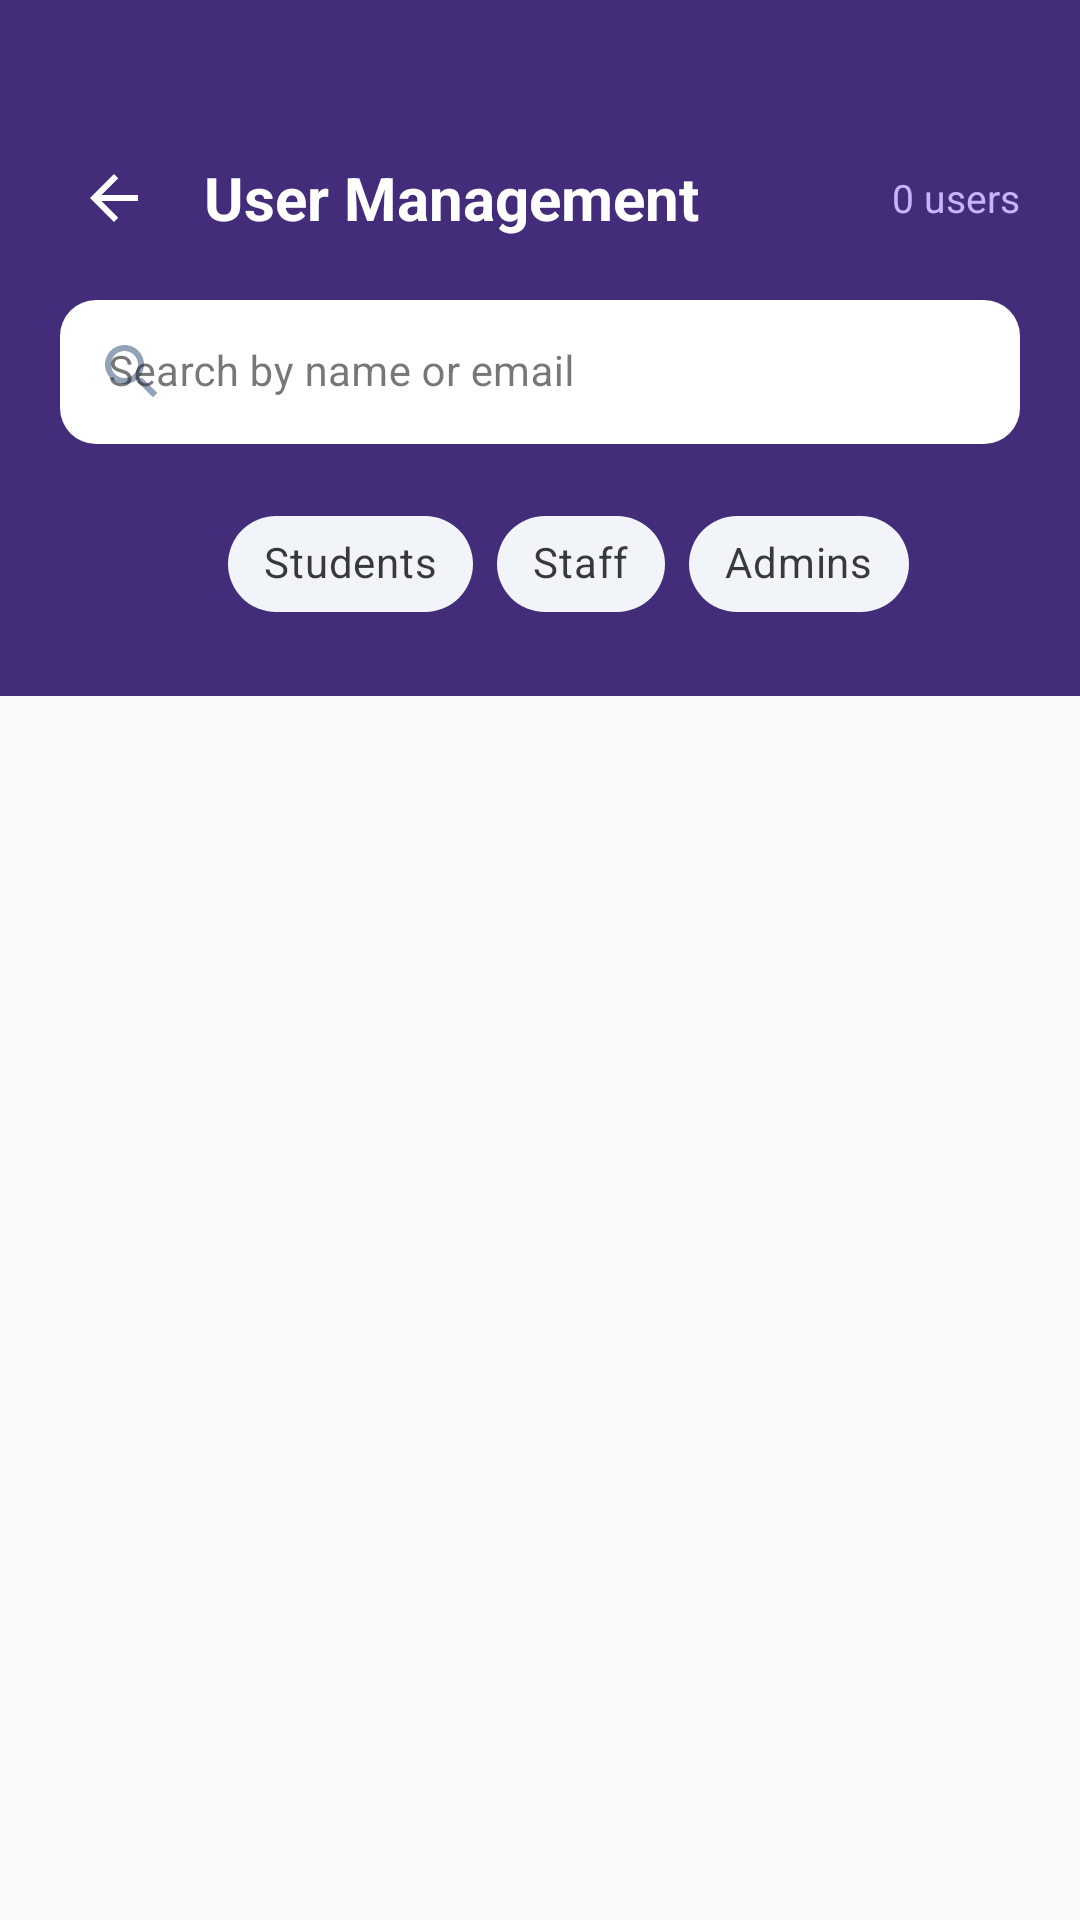

Write the Android layout XML for this screen, with the resource values it uses.
<!-- AndroidManifest.xml: application theme Theme.SmartMess -->
<!-- res/layout/activity_user_management.xml -->
<?xml version="1.0" encoding="utf-8"?>
<androidx.coordinatorlayout.widget.CoordinatorLayout
    xmlns:android="http://schemas.android.com/apk/res/android"
    xmlns:app="http://schemas.android.com/apk/res-auto"
    android:layout_width="match_parent"
    android:layout_height="match_parent"
    android:background="#F8FAFC">

    
    <com.google.android.material.appbar.AppBarLayout
        android:id="@+id/appBarLayout"
        android:layout_width="match_parent"
        android:layout_height="wrap_content"
        android:background="#432C7A"
        app:elevation="0dp">

        <LinearLayout
            android:layout_width="match_parent"
            android:layout_height="wrap_content"
            android:orientation="vertical"
            android:paddingTop="48dp"
            android:paddingBottom="20dp"
            android:paddingHorizontal="20dp">

            
            <LinearLayout
                android:layout_width="match_parent"
                android:layout_height="wrap_content"
                android:orientation="horizontal"
                android:gravity="center_vertical"
                android:layout_marginBottom="16dp">

                <ImageButton
                    android:id="@+id/btnUsersBack"
                    android:layout_width="36dp"
                    android:layout_height="36dp"
                    android:background="@drawable/ripple_circle_white"
                    android:src="@drawable/ic_arrow_back"
                    android:tint="#FFFFFF"
                    android:contentDescription="Back" />

                <TextView
                    android:layout_width="0dp"
                    android:layout_height="wrap_content"
                    android:layout_weight="1"
                    android:layout_marginStart="12dp"
                    android:text="User Management"
                    android:textColor="#FFFFFF"
                    android:textSize="20sp"
                    android:textStyle="bold" />

                <TextView
                    android:id="@+id/tvUserCount"
                    android:layout_width="wrap_content"
                    android:layout_height="wrap_content"
                    android:text="0 users"
                    android:textColor="#C4B5FD"
                    android:textSize="13sp" />
            </LinearLayout>

            
            <com.google.android.material.textfield.TextInputLayout
                android:layout_width="match_parent"
                android:layout_height="wrap_content"
                android:hint="Search by name or email"
                app:boxBackgroundColor="#FFFFFF"
                app:boxCornerRadiusTopStart="12dp"
                app:boxCornerRadiusTopEnd="12dp"
                app:boxCornerRadiusBottomStart="12dp"
                app:boxCornerRadiusBottomEnd="12dp"
                app:boxStrokeWidth="0dp"
                app:boxStrokeWidthFocused="0dp"
                app:startIconDrawable="@drawable/ic_search"
                app:startIconTint="#94A3B8"
                style="@style/Widget.MaterialComponents.TextInputLayout.FilledBox"
                android:layout_marginBottom="16dp">

                <com.google.android.material.textfield.TextInputEditText
                    android:id="@+id/etSearch"
                    android:layout_width="match_parent"
                    android:layout_height="48dp"
                    android:imeOptions="actionSearch"
                    android:inputType="text"
                    android:textSize="14sp" />
            </com.google.android.material.textfield.TextInputLayout>

            
            <HorizontalScrollView
                android:layout_width="match_parent"
                android:layout_height="wrap_content"
                android:scrollbars="none">

                <com.google.android.material.chip.ChipGroup
                    android:id="@+id/cgRoleFilter"
                    android:layout_width="wrap_content"
                    android:layout_height="wrap_content"
                    app:singleSelection="true"
                    app:selectionRequired="true">

                    <com.google.android.material.chip.Chip
                        android:id="@+id/chipAll"
                        android:layout_width="wrap_content"
                        android:layout_height="wrap_content"
                        android:text="All"
                        android:checked="true"
                        style="@style/Widget.MaterialComponents.Chip.Choice"
                        app:chipBackgroundColor="@color/chip_role_selector"
                        app:checkedIconTint="#432C7A" />

                    <com.google.android.material.chip.Chip
                        android:id="@+id/chipStudent"
                        android:layout_width="wrap_content"
                        android:layout_height="wrap_content"
                        android:text="Students"
                        style="@style/Widget.MaterialComponents.Chip.Choice"
                        app:chipBackgroundColor="@color/chip_role_selector" />

                    <com.google.android.material.chip.Chip
                        android:id="@+id/chipStaff"
                        android:layout_width="wrap_content"
                        android:layout_height="wrap_content"
                        android:text="Staff"
                        style="@style/Widget.MaterialComponents.Chip.Choice"
                        app:chipBackgroundColor="@color/chip_role_selector" />

                    <com.google.android.material.chip.Chip
                        android:id="@+id/chipAdmin"
                        android:layout_width="wrap_content"
                        android:layout_height="wrap_content"
                        android:text="Admins"
                        style="@style/Widget.MaterialComponents.Chip.Choice"
                        app:chipBackgroundColor="@color/chip_role_selector" />

                </com.google.android.material.chip.ChipGroup>
            </HorizontalScrollView>

        </LinearLayout>
    </com.google.android.material.appbar.AppBarLayout>

    
    <LinearLayout
        android:layout_width="match_parent"
        android:layout_height="match_parent"
        android:orientation="vertical"
        app:layout_behavior="@string/appbar_scrolling_view_behavior">

        
        <com.google.android.material.progressindicator.CircularProgressIndicator
            android:id="@+id/progressBarUsers"
            android:layout_width="wrap_content"
            android:layout_height="wrap_content"
            android:layout_gravity="center"
            android:layout_marginTop="48dp"
            android:visibility="gone"
            app:indicatorColor="#432C7A" />

        
        <LinearLayout
            android:id="@+id/tvEmptyUsers"
            android:layout_width="match_parent"
            android:layout_height="wrap_content"
            android:orientation="vertical"
            android:gravity="center"
            android:paddingTop="64dp"
            android:visibility="gone">

            <TextView
                android:layout_width="wrap_content"
                android:layout_height="wrap_content"
                android:text="No users found"
                android:textSize="18sp"
                android:textStyle="bold"
                android:textColor="#1E293B" />

            <TextView
                android:layout_width="wrap_content"
                android:layout_height="wrap_content"
                android:text="Try adjusting your search or filter"
                android:textSize="13sp"
                android:textColor="#94A3B8"
                android:layout_marginTop="6dp" />
        </LinearLayout>

        
        <androidx.recyclerview.widget.RecyclerView
            android:id="@+id/rvUsers"
            android:layout_width="match_parent"
            android:layout_height="match_parent"
            android:clipToPadding="false"
            android:paddingHorizontal="16dp"
            android:paddingTop="12dp"
            android:paddingBottom="24dp" />

    </LinearLayout>

</androidx.coordinatorlayout.widget.CoordinatorLayout>
<!-- resources referenced by this layout -->
<resources>
  <!-- drawable ic_arrow_back (drawable) -->
  <?xml version="1.0" encoding="utf-8"?>
  <vector xmlns:android="http://schemas.android.com/apk/res/android"
      android:width="24dp" android:height="24dp"
      android:viewportWidth="24" android:viewportHeight="24">
      <path
          android:fillColor="@android:color/white"
          android:pathData="M20,11H7.83l5.59,-5.59L12,4l-8,8 8,8 1.41,-1.41L7.83,13H20v-2z"/>
  </vector>
  <!-- drawable ic_search (drawable) -->
  <?xml version="1.0" encoding="utf-8"?>
  <vector xmlns:android="http://schemas.android.com/apk/res/android"
      android:width="24dp" android:height="24dp"
      android:viewportWidth="24" android:viewportHeight="24">
      <path
          android:fillColor="#94A3B8"
          android:pathData="M15.5,14h-0.79l-0.28,-0.27C15.41,12.59 16,11.11 16,9.5 16,5.91 13.09,3 9.5,3S3,5.91 3,9.5 5.91,16 9.5,16c1.61,0 3.09,-0.59 4.23,-1.57l0.27,0.28v0.79l5,4.99L20.49,19l-4.99,-5zM9.5,14C7.01,14 5,11.99 5,9.5S7.01,5 9.5,5 14,7.01 14,9.5 11.99,14 9.5,14z"/>
  </vector>
  <style name="Theme.SmartMess" parent="Base.Theme.SmartMess" />
  <style name="Base.Theme.SmartMess" parent="Theme.Material3.DayNight.NoActionBar">
          <item name="colorPrimary">@color/admin_purple</item>
          <item name="colorPrimaryVariant">@color/admin_purple</item>
          <item name="colorOnPrimary">@color/white</item>
          <item name="colorSecondary">@color/colorSecondary</item>
          <item name="android:colorBackground">@color/colorBackground</item>
  
          
          <item name="android:windowAnimationStyle">@style/AppWindowAnimation</item>
      </style>
  <color name="admin_purple">#432C7A</color>
  <color name="white">#FFFFFFFF</color>
  <color name="colorSecondary">#3B82F6</color>
  <color name="colorBackground">#F8FAFC</color>
  <style name="AppWindowAnimation" parent="@android:style/Animation.Activity">
          <item name="android:activityOpenEnterAnimation">@anim/slide_in_right</item>
          <item name="android:activityOpenExitAnimation">@anim/slide_out_left</item>
          <item name="android:activityCloseEnterAnimation">@anim/slide_in_right</item>
          <item name="android:activityCloseExitAnimation">@anim/slide_out_left</item>
      </style>
</resources>
